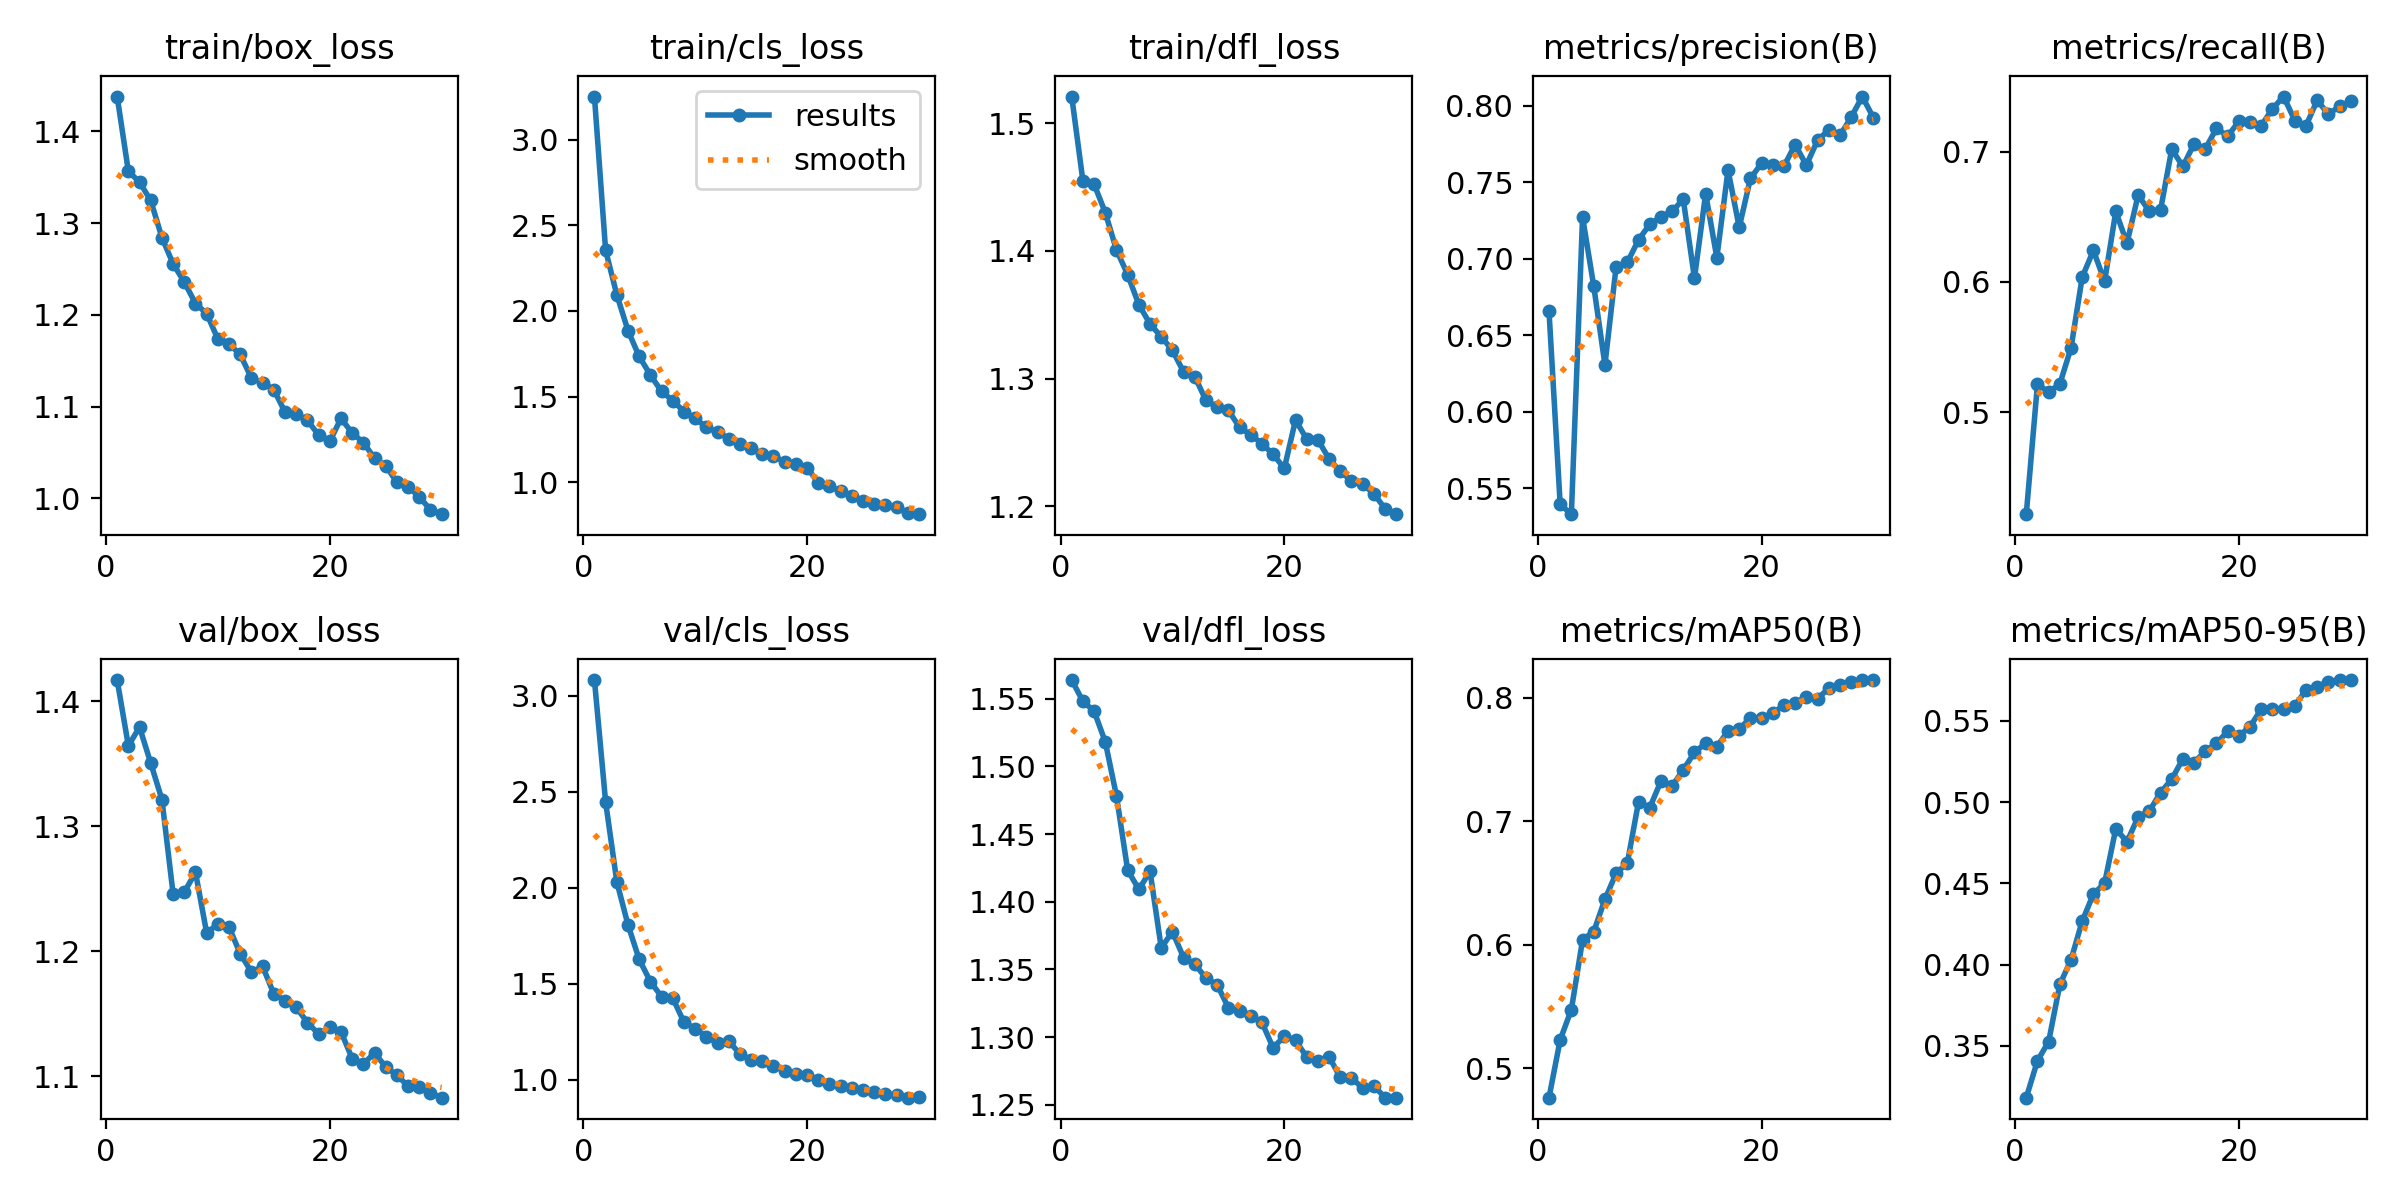

Data behind this chart, as committed beside it:
epoch, time, train/box_loss, train/cls_loss, train/dfl_loss, metrics/precision(B), metrics/recall(B), metrics/mAP50(B), metrics/mAP50-95(B), val/box_loss, val/cls_loss, val/dfl_loss, lr/pg0, lr/pg1, lr/pg2
1, 3512, 1.438, 3.252, 1.521, 0.6659, 0.4215, 0.476, 0.318, 1.417, 3.081, 1.564, 0.0001752, 0.0001752, 0.0001752
2, 6890, 1.357, 2.353, 1.455, 0.5395, 0.5214, 0.5228, 0.3407, 1.364, 2.445, 1.548, 0.0003389, 0.0003389, 0.0003389
3, 10206, 1.345, 2.094, 1.452, 0.5331, 0.5154, 0.5473, 0.3525, 1.379, 2.031, 1.541, 0.0004911, 0.0004911, 0.0004911
4, 13620, 1.325, 1.885, 1.43, 0.7274, 0.5216, 0.6038, 0.3877, 1.35, 1.806, 1.518, 0.0004739, 0.0004739, 0.0004739
5, 16991, 1.284, 1.734, 1.401, 0.6821, 0.5493, 0.6106, 0.4029, 1.321, 1.626, 1.478, 0.0004566, 0.0004566, 0.0004566
6, 20312, 1.256, 1.626, 1.381, 0.6308, 0.6038, 0.6366, 0.4268, 1.246, 1.511, 1.423, 0.0004392, 0.0004392, 0.0004392
7, 23614, 1.236, 1.53, 1.358, 0.6949, 0.6242, 0.6578, 0.4434, 1.247, 1.433, 1.409, 0.0004219, 0.0004219, 0.0004219
8, 26988, 1.212, 1.477, 1.343, 0.6977, 0.6005, 0.6659, 0.4501, 1.263, 1.425, 1.422, 0.0004045, 0.0004045, 0.0004045
9, 30982, 1.201, 1.413, 1.333, 0.7124, 0.6542, 0.7155, 0.4836, 1.214, 1.299, 1.366, 0.0003871, 0.0003871, 0.0003871
10, 34373, 1.174, 1.374, 1.322, 0.7225, 0.6299, 0.7107, 0.4756, 1.222, 1.267, 1.378, 0.0003698, 0.0003698, 0.0003698
11, 37647, 1.168, 1.32, 1.305, 0.7276, 0.6669, 0.7323, 0.4908, 1.219, 1.224, 1.359, 0.0003524, 0.0003524, 0.0003524
12, 40919, 1.157, 1.293, 1.302, 0.7312, 0.6543, 0.7284, 0.4945, 1.198, 1.19, 1.354, 0.0003351, 0.0003351, 0.0003351
13, 44381, 1.131, 1.255, 1.283, 0.7388, 0.6554, 0.7415, 0.5059, 1.183, 1.2, 1.343, 0.0003177, 0.0003177, 0.0003177
14, 47773, 1.126, 1.223, 1.277, 0.6874, 0.7021, 0.7557, 0.5141, 1.188, 1.135, 1.339, 0.0003003, 0.0003003, 0.0003003
15, 51100, 1.118, 1.2, 1.275, 0.7426, 0.6888, 0.7631, 0.5268, 1.166, 1.102, 1.322, 0.000283, 0.000283, 0.000283
16, 54432, 1.094, 1.162, 1.262, 0.7008, 0.7063, 0.7602, 0.5244, 1.16, 1.099, 1.319, 0.0002656, 0.0002656, 0.0002656
17, 57824, 1.092, 1.154, 1.256, 0.7581, 0.7023, 0.773, 0.5315, 1.155, 1.072, 1.316, 0.0002483, 0.0002483, 0.0002483
18, 61072, 1.085, 1.118, 1.249, 0.7206, 0.7182, 0.7745, 0.5363, 1.143, 1.046, 1.311, 0.0002309, 0.0002309, 0.0002309
19, 64283, 1.069, 1.105, 1.241, 0.7526, 0.7121, 0.7837, 0.5436, 1.134, 1.032, 1.292, 0.0002136, 0.0002136, 0.0002136
20, 67440, 1.062, 1.086, 1.23, 0.7625, 0.7236, 0.7832, 0.5409, 1.139, 1.023, 1.301, 0.0001962, 0.0001962, 0.0001962
21, 70551, 1.087, 0.9975, 1.267, 0.7614, 0.723, 0.7877, 0.5464, 1.136, 0.9973, 1.298, 0.0001788, 0.0001788, 0.0001788
22, 74173, 1.071, 0.9767, 1.253, 0.7606, 0.7202, 0.7937, 0.5573, 1.114, 0.9782, 1.285, 0.0001615, 0.0001615, 0.0001615
23, 77621, 1.061, 0.9467, 1.252, 0.7747, 0.7333, 0.7956, 0.5574, 1.109, 0.9684, 1.282, 0.0001441, 0.0001441, 0.0001441
24, 80795, 1.044, 0.92, 1.237, 0.7612, 0.7426, 0.8009, 0.5571, 1.119, 0.9551, 1.285, 0.0001268, 0.0001268, 0.0001268
25, 84031, 1.036, 0.8913, 1.227, 0.7775, 0.7242, 0.7993, 0.5593, 1.107, 0.9475, 1.27, 0.0001094, 0.0001094, 0.0001094
26, 87249, 1.017, 0.875, 1.22, 0.7842, 0.72, 0.8075, 0.569, 1.101, 0.936, 1.27, 9.205e-05, 9.205e-05, 9.205e-05
27, 90568, 1.013, 0.8656, 1.217, 0.7806, 0.7398, 0.8104, 0.5711, 1.092, 0.9233, 1.262, 7.4692e-05, 7.4692e-05, 7.4692e-05
28, 93619, 1.001, 0.8527, 1.21, 0.7925, 0.7288, 0.813, 0.5742, 1.091, 0.9201, 1.264, 5.7334e-05, 5.7334e-05, 5.7334e-05
29, 96674, 0.9876, 0.8213, 1.198, 0.8061, 0.7353, 0.814, 0.5751, 1.086, 0.9065, 1.255, 3.9976e-05, 3.9976e-05, 3.9976e-05
30, 99758, 0.9827, 0.8136, 1.194, 0.7921, 0.7389, 0.8142, 0.5752, 1.083, 0.9086, 1.255, 2.2618e-05, 2.2618e-05, 2.2618e-05
